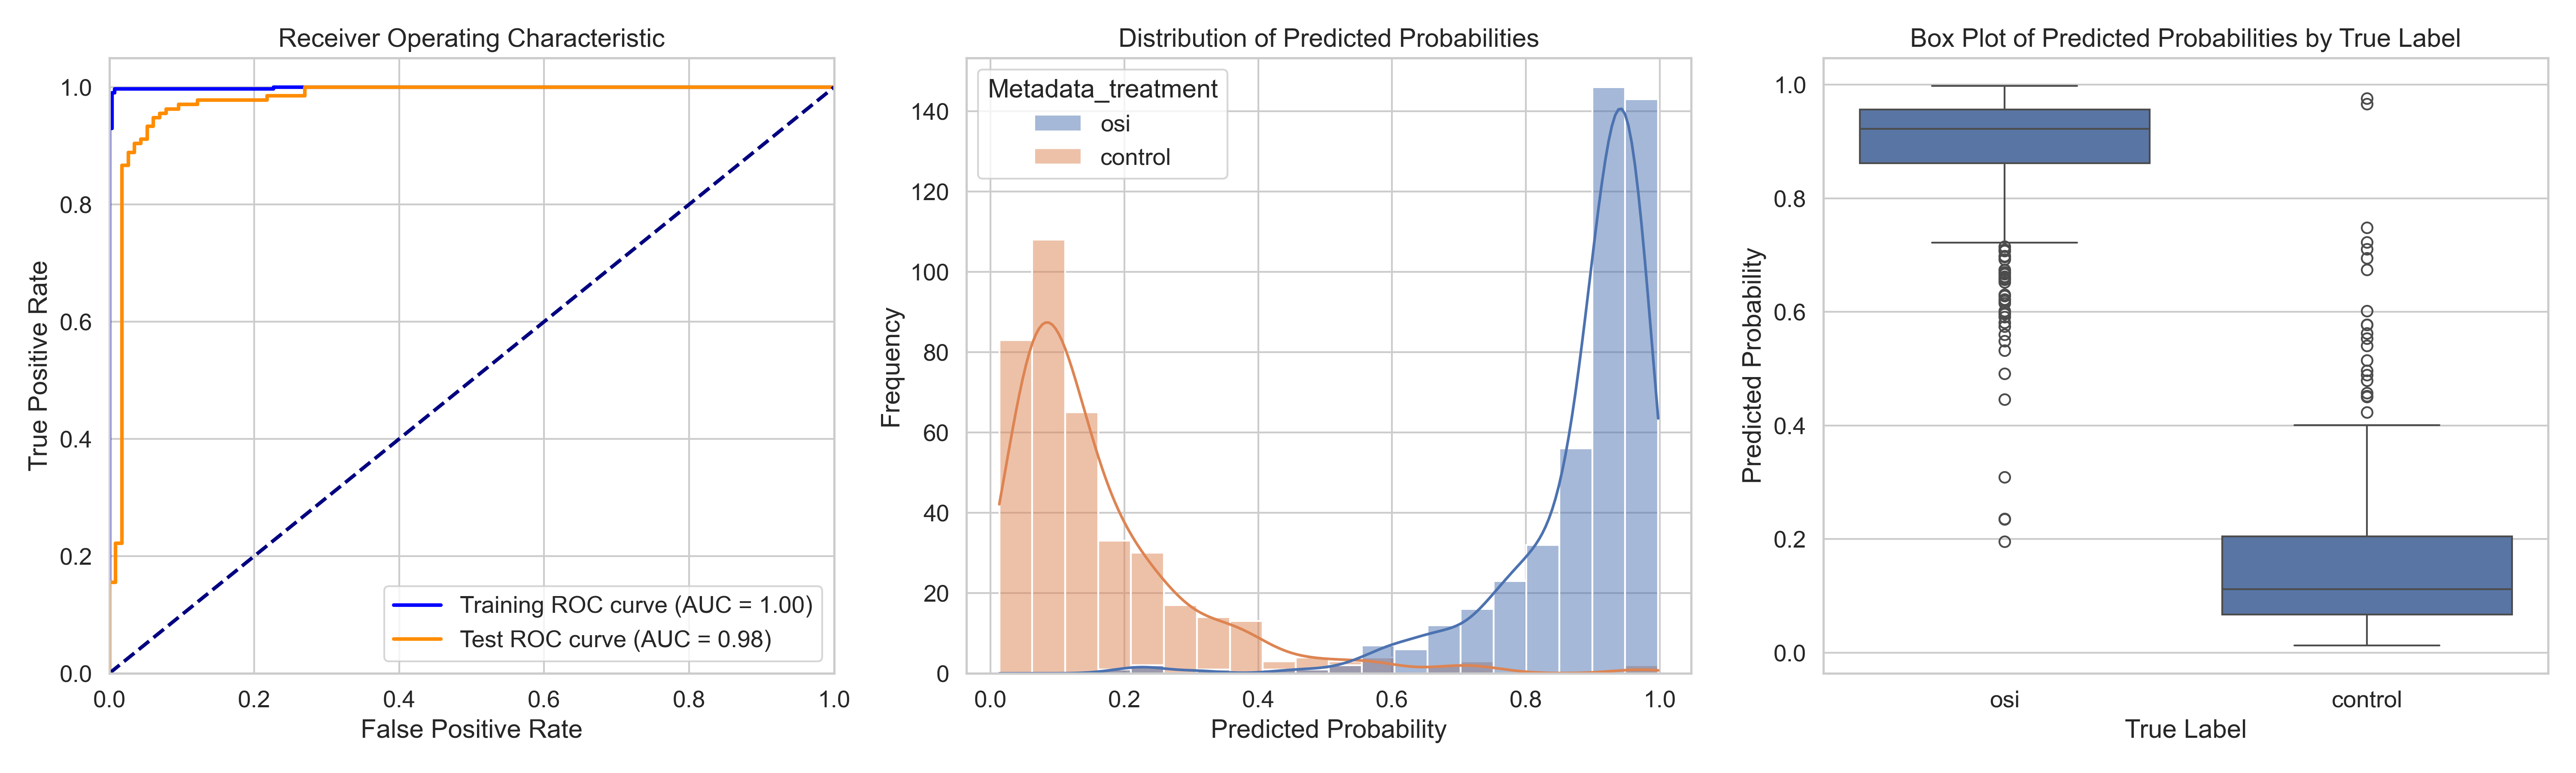

The data file committed next to this chart (first rows):
ObjectNumber, Metadata_site, Metadata_concentration, Metadata_hour, Metadata_treatment, Predicted_Probability, Is_Test, S
1, 0, 6.06, 4, osi, 0.9405, True, 0.78
2, 0, 6.06, 4, osi, 0.8675, False, 0.707
3, 0, 6.06, 4, osi, 0.9302, False, 0.7697
4, 0, 6.06, 4, osi, 0.9597, True, 0.7992
5, 0, 6.06, 4, osi, 0.949, True, 0.7884
6, 0, 6.06, 4, osi, 0.9401, False, 0.7795
7, 0, 6.06, 4, osi, 0.9102, False, 0.7497
8, 0, 6.06, 4, osi, 0.9126, False, 0.7521
9, 0, 6.06, 4, osi, 0.9077, False, 0.7472
10, 0, 6.06, 4, osi, 0.8938, True, 0.7333
11, 0, 6.06, 4, osi, 0.9522, False, 0.7916
12, 0, 6.06, 4, osi, 0.894, True, 0.7335
13, 0, 6.06, 4, osi, 0.9298, False, 0.7692
14, 0, 6.06, 4, osi, 0.9394, False, 0.7788
15, 0, 6.06, 4, osi, 0.9424, False, 0.7818
16, 0, 6.06, 4, osi, 0.9296, True, 0.769
17, 0, 6.06, 4, osi, 0.9472, False, 0.7866
18, 0, 6.06, 4, osi, 0.9712, False, 0.8107
19, 0, 6.06, 4, osi, 0.9679, False, 0.8074
20, 0, 6.06, 4, osi, 0.8452, False, 0.6847
21, 0, 6.06, 4, osi, 0.9187, False, 0.7582
22, 0, 6.06, 4, osi, 0.9792, False, 0.8186
23, 0, 6.06, 4, osi, 0.5914, True, 0.4309
24, 0, 6.06, 4, osi, 0.9572, False, 0.7966
25, 0, 6.06, 4, osi, 0.9368, False, 0.7762
26, 0, 6.06, 4, osi, 0.9609, False, 0.8004
27, 0, 6.06, 4, osi, 0.9353, False, 0.7747
28, 0, 6.06, 4, osi, 0.7469, False, 0.5864
29, 0, 6.06, 4, osi, 0.9223, False, 0.7617
30, 0, 6.06, 4, osi, 0.8845, False, 0.724
31, 0, 6.06, 4, osi, 0.9286, False, 0.768
32, 0, 6.06, 4, osi, 0.9237, False, 0.7631
33, 0, 6.06, 4, osi, 0.9493, True, 0.7888
34, 0, 6.06, 4, osi, 0.9409, False, 0.7804
35, 0, 6.06, 4, osi, 0.9696, True, 0.8091
36, 0, 6.06, 4, osi, 0.944, False, 0.7835
37, 0, 6.06, 4, osi, 0.8499, False, 0.6894
38, 0, 6.06, 4, osi, 0.962, False, 0.8015
39, 0, 6.06, 4, osi, 0.6016, True, 0.4411
40, 0, 6.06, 4, osi, 0.9289, False, 0.7684
41, 0, 6.06, 4, osi, 0.8062, False, 0.6457
42, 0, 6.06, 4, osi, 0.976, False, 0.8154
43, 0, 6.06, 4, osi, 0.8007, True, 0.6401
1, 1, 6.06, 4, osi, 0.9108, True, 0.7503
2, 1, 6.06, 4, osi, 0.9196, False, 0.759
3, 1, 6.06, 4, osi, 0.9001, False, 0.7396
4, 1, 6.06, 4, osi, 0.7074, True, 0.5469
5, 1, 6.06, 4, osi, 0.9187, True, 0.7582
6, 1, 6.06, 4, osi, 0.802, False, 0.6414
7, 1, 6.06, 4, osi, 0.9351, False, 0.7745
8, 1, 6.06, 4, osi, 0.8685, False, 0.708
9, 1, 6.06, 4, osi, 0.6283, False, 0.4678
10, 1, 6.06, 4, osi, 0.7866, True, 0.6261
11, 1, 6.06, 4, osi, 0.755, True, 0.5945
12, 1, 6.06, 4, osi, 0.8255, False, 0.6649
13, 1, 6.06, 4, osi, 0.8987, False, 0.7382
14, 1, 6.06, 4, osi, 0.7804, False, 0.6199
15, 1, 6.06, 4, osi, 0.6579, True, 0.4973
16, 1, 6.06, 4, osi, 0.795, False, 0.6345
17, 1, 6.06, 4, osi, 0.446, True, 0.2855
... 773 more rows
